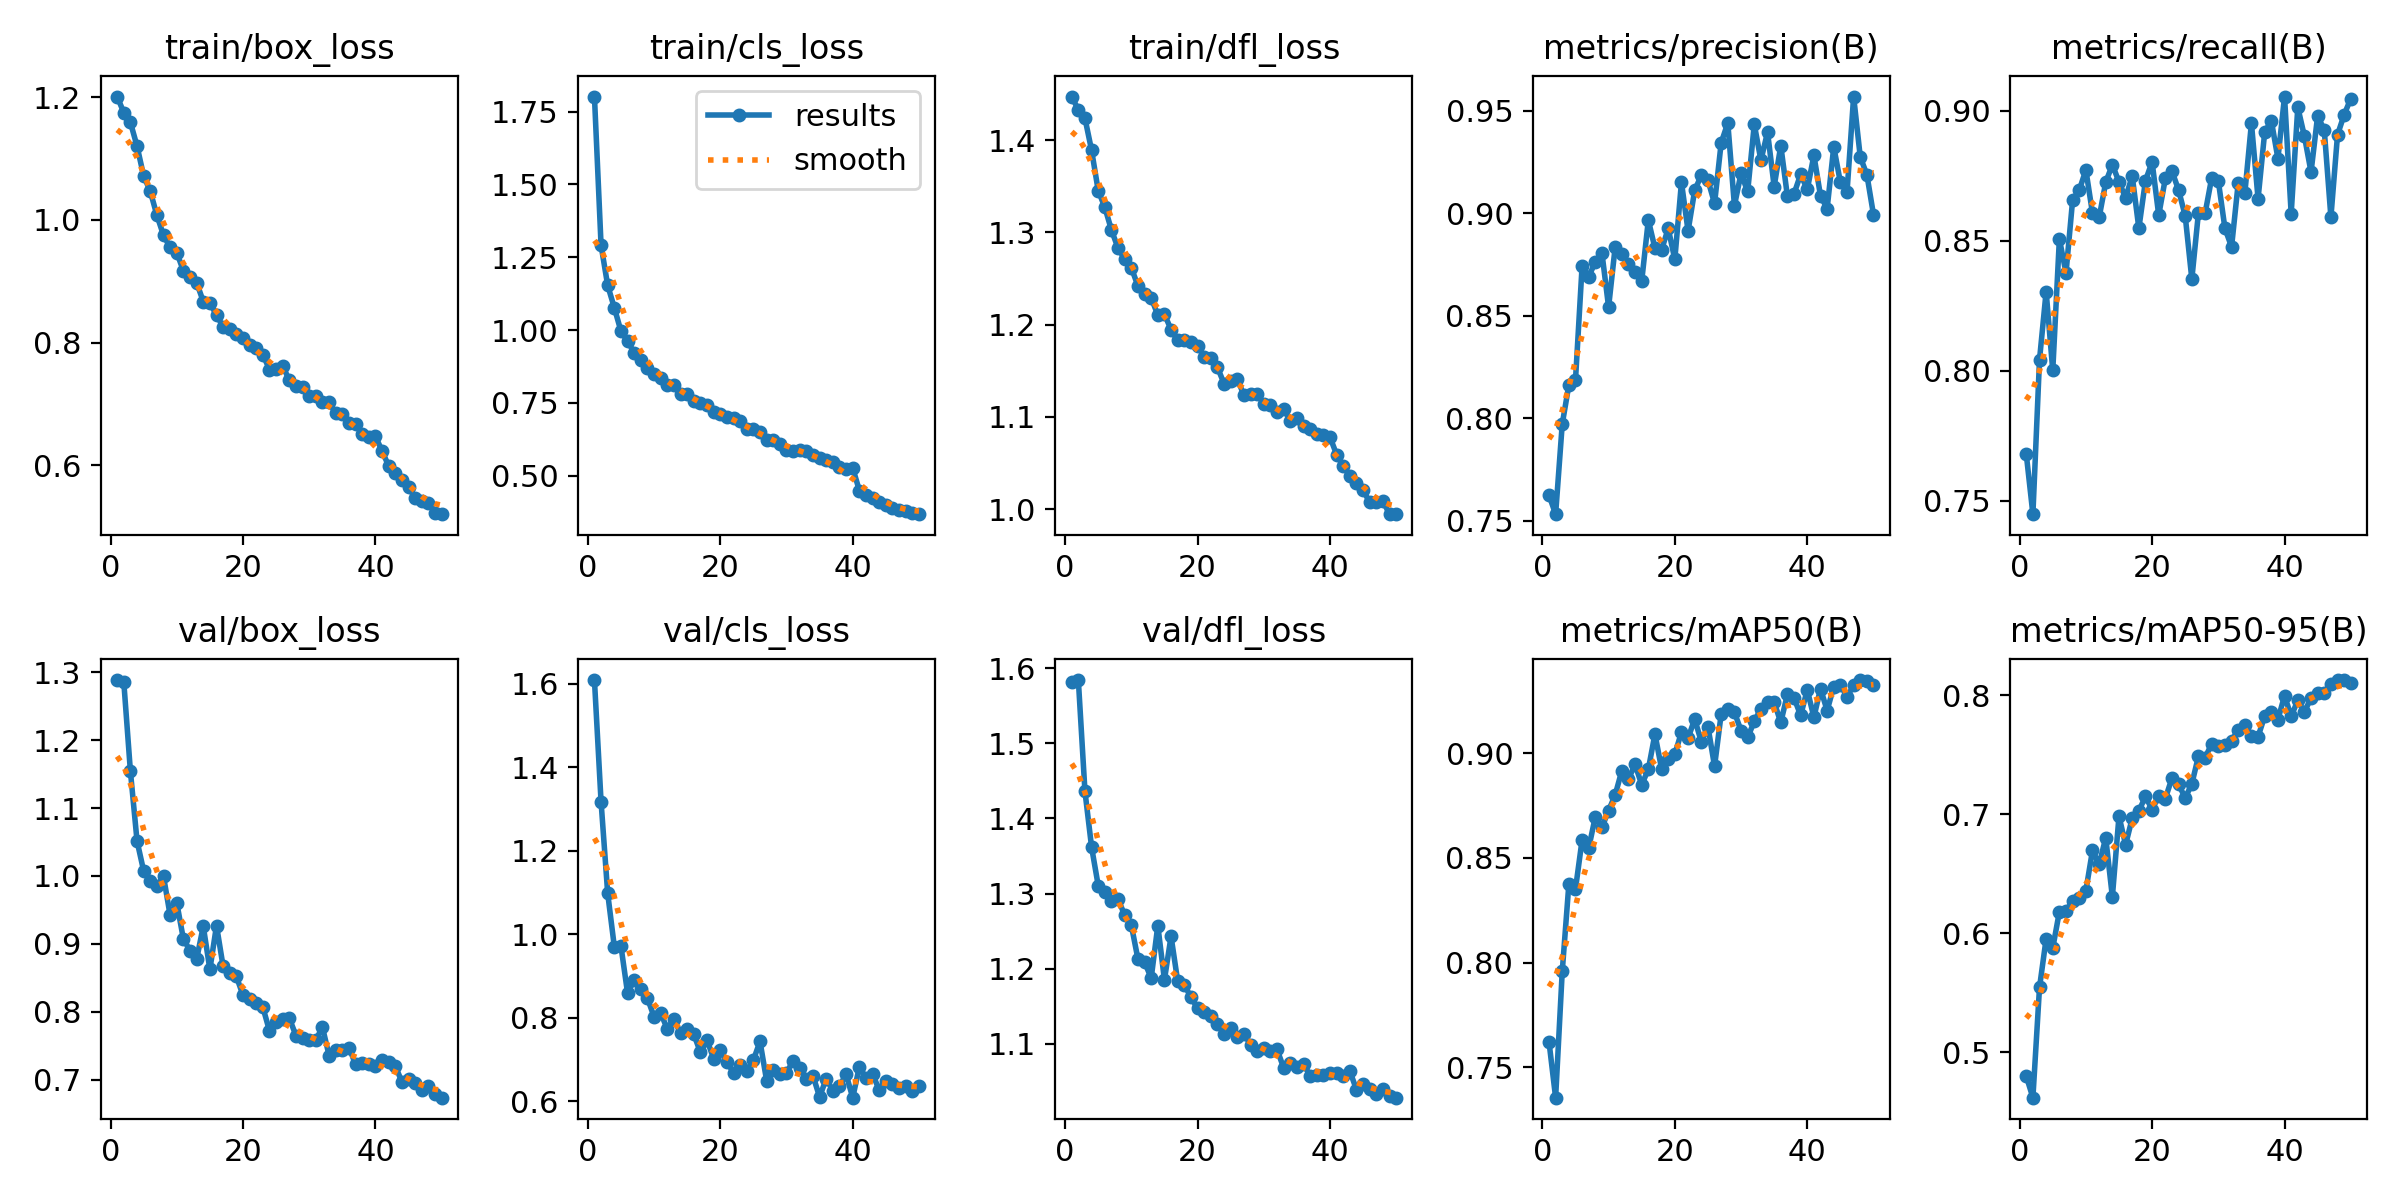

The table this chart was drawn from, first rows:
epoch, time, train/box_loss, train/cls_loss, train/dfl_loss, metrics/precision(B), metrics/recall(B), metrics/mAP50(B), metrics/mAP50-95(B), val/box_loss, val/cls_loss, val/dfl_loss, lr/pg0, lr/pg1, lr/pg2
1, 493.1, 1.201, 1.801, 1.447, 0.7624, 0.768, 0.7622, 0.4798, 1.289, 1.609, 1.581, 0.0004755, 0.0004755, 0.0004755
2, 800, 1.175, 1.291, 1.433, 0.7532, 0.7449, 0.7355, 0.4617, 1.286, 1.317, 1.584, 0.000933, 0.000933, 0.000933
3, 1048, 1.159, 1.153, 1.424, 0.7971, 0.8043, 0.7958, 0.5544, 1.154, 1.098, 1.436, 0.001372, 0.001372, 0.001372
4, 1287, 1.12, 1.077, 1.389, 0.8162, 0.8304, 0.8375, 0.5955, 1.052, 0.9707, 1.362, 0.001344, 0.001344, 0.001344
5, 1510, 1.072, 0.9967, 1.345, 0.8185, 0.8002, 0.8351, 0.5876, 1.007, 0.9725, 1.311, 0.001316, 0.001316, 0.001316
6, 1738, 1.047, 0.962, 1.327, 0.8742, 0.8507, 0.8586, 0.6182, 0.992, 0.8594, 1.302, 0.001288, 0.001288, 0.001288
7, 1991, 1.007, 0.9227, 1.302, 0.8691, 0.8376, 0.8547, 0.619, 0.9855, 0.8901, 1.29, 0.001259, 0.001259, 0.001259
8, 2240, 0.9748, 0.8985, 1.283, 0.8762, 0.8656, 0.8697, 0.6272, 0.9993, 0.8685, 1.293, 0.001231, 0.001231, 0.001231
9, 2490, 0.9552, 0.8716, 1.271, 0.8804, 0.8694, 0.8646, 0.6301, 0.942, 0.8472, 1.271, 0.001203, 0.001203, 0.001203
10, 2741, 0.9468, 0.85, 1.262, 0.8542, 0.8772, 0.8725, 0.6358, 0.9605, 0.8029, 1.258, 0.001174, 0.001174, 0.001174
11, 2983, 0.9169, 0.836, 1.242, 0.8837, 0.8605, 0.8801, 0.6697, 0.9071, 0.8115, 1.213, 0.001146, 0.001146, 0.001146
12, 3232, 0.9076, 0.8131, 1.233, 0.8802, 0.8589, 0.8916, 0.658, 0.8901, 0.7739, 1.209, 0.001118, 0.001118, 0.001118
13, 3478, 0.8978, 0.813, 1.229, 0.8751, 0.8724, 0.8876, 0.6803, 0.8774, 0.7973, 1.187, 0.001089, 0.001089, 0.001089
14, 3719, 0.867, 0.7799, 1.21, 0.8713, 0.8792, 0.8945, 0.6307, 0.9259, 0.7633, 1.257, 0.001061, 0.001061, 0.001061
15, 3977, 0.8647, 0.7804, 1.211, 0.8668, 0.8726, 0.8849, 0.6985, 0.8624, 0.7743, 1.185, 0.001033, 0.001033, 0.001033
16, 4291, 0.8448, 0.758, 1.195, 0.8966, 0.8665, 0.8922, 0.6745, 0.927, 0.7612, 1.243, 0.001005, 0.001005, 0.001005
17, 4543, 0.8259, 0.7492, 1.183, 0.8829, 0.8748, 0.9091, 0.6968, 0.8666, 0.7174, 1.184, 0.0009763, 0.0009763, 0.0009763
18, 4783, 0.8226, 0.7417, 1.184, 0.882, 0.8548, 0.8924, 0.7029, 0.8564, 0.7466, 1.178, 0.000948, 0.000948, 0.000948
19, 5087, 0.8143, 0.7192, 1.181, 0.8925, 0.873, 0.8972, 0.715, 0.852, 0.7027, 1.162, 0.0009197, 0.0009197, 0.0009197
20, 5361, 0.8077, 0.7133, 1.177, 0.8775, 0.8803, 0.8994, 0.704, 0.8244, 0.7222, 1.147, 0.0008914, 0.0008914, 0.0008914
21, 5615, 0.7969, 0.7019, 1.165, 0.915, 0.8598, 0.9099, 0.7152, 0.8189, 0.694, 1.142, 0.0008631, 0.0008631, 0.0008631
22, 5878, 0.7918, 0.6997, 1.164, 0.8913, 0.8739, 0.9071, 0.7133, 0.8125, 0.6693, 1.137, 0.0008348, 0.0008348, 0.0008348
23, 6140, 0.7805, 0.6891, 1.154, 0.9111, 0.8767, 0.9162, 0.7305, 0.8066, 0.6867, 1.126, 0.0008065, 0.0008065, 0.0008065
24, 6399, 0.7562, 0.6603, 1.136, 0.9185, 0.8694, 0.9054, 0.7253, 0.7718, 0.6736, 1.113, 0.0007782, 0.0007782, 0.0007782
25, 6665, 0.7566, 0.6593, 1.139, 0.9161, 0.8595, 0.9126, 0.7138, 0.7849, 0.6989, 1.121, 0.0007499, 0.0007499, 0.0007499
26, 6919, 0.7622, 0.6488, 1.141, 0.9047, 0.8353, 0.8937, 0.7256, 0.7893, 0.7439, 1.109, 0.0007216, 0.0007216, 0.0007216
27, 7176, 0.7384, 0.6222, 1.123, 0.9343, 0.8607, 0.9186, 0.7489, 0.7904, 0.6496, 1.114, 0.0006934, 0.0006934, 0.0006934
28, 7444, 0.7297, 0.6246, 1.125, 0.944, 0.8605, 0.9211, 0.7477, 0.7648, 0.6757, 1.099, 0.0006651, 0.0006651, 0.0006651
29, 7766, 0.7273, 0.6108, 1.125, 0.9037, 0.8741, 0.9194, 0.7592, 0.7619, 0.6666, 1.09, 0.0006368, 0.0006368, 0.0006368
30, 8080, 0.7127, 0.5897, 1.114, 0.9194, 0.8729, 0.9107, 0.7574, 0.758, 0.6682, 1.095, 0.0006085, 0.0006085, 0.0006085
31, 8376, 0.7135, 0.5868, 1.112, 0.9106, 0.8547, 0.9074, 0.758, 0.7588, 0.6977, 1.09, 0.0005802, 0.0005802, 0.0005802
32, 8656, 0.7041, 0.5895, 1.106, 0.9433, 0.8476, 0.9151, 0.7621, 0.777, 0.6798, 1.093, 0.0005519, 0.0005519, 0.0005519
33, 8947, 0.703, 0.5844, 1.109, 0.9258, 0.872, 0.9212, 0.7709, 0.7355, 0.6536, 1.068, 0.0005236, 0.0005236, 0.0005236
34, 9212, 0.6847, 0.5722, 1.096, 0.9395, 0.8681, 0.9245, 0.7748, 0.743, 0.6613, 1.075, 0.0004953, 0.0004953, 0.0004953
35, 9483, 0.6831, 0.5624, 1.099, 0.913, 0.8951, 0.9243, 0.7659, 0.7432, 0.6107, 1.069, 0.000467, 0.000467, 0.000467
36, 9765, 0.6694, 0.5542, 1.09, 0.9329, 0.8661, 0.9146, 0.7653, 0.7473, 0.6547, 1.073, 0.0004387, 0.0004387, 0.0004387
37, 10056, 0.668, 0.5465, 1.087, 0.9083, 0.8916, 0.928, 0.7826, 0.7226, 0.6261, 1.058, 0.0004104, 0.0004104, 0.0004104
38, 10320, 0.6514, 0.5296, 1.081, 0.9094, 0.8962, 0.9263, 0.7858, 0.7249, 0.6364, 1.059, 0.0003821, 0.0003821, 0.0003821
39, 10588, 0.647, 0.5245, 1.08, 0.9189, 0.8815, 0.918, 0.7797, 0.7236, 0.6649, 1.058, 0.0003538, 0.0003538, 0.0003538
40, 10855, 0.6473, 0.527, 1.078, 0.9115, 0.9054, 0.9302, 0.7997, 0.7193, 0.609, 1.062, 0.0003255, 0.0003255, 0.0003255
41, 11109, 0.6237, 0.4497, 1.059, 0.9282, 0.8603, 0.9171, 0.7824, 0.7284, 0.683, 1.062, 0.0002972, 0.0002972, 0.0002972
42, 11435, 0.5988, 0.4332, 1.046, 0.9084, 0.9012, 0.9308, 0.7958, 0.7254, 0.6561, 1.058, 0.0002689, 0.0002689, 0.0002689
43, 11708, 0.5873, 0.4241, 1.036, 0.9022, 0.8901, 0.9203, 0.786, 0.7198, 0.6661, 1.064, 0.0002406, 0.0002406, 0.0002406
44, 11964, 0.576, 0.4117, 1.028, 0.9324, 0.8764, 0.9317, 0.7981, 0.6967, 0.6269, 1.039, 0.0002123, 0.0002123, 0.0002123
45, 12215, 0.564, 0.4016, 1.02, 0.915, 0.898, 0.9326, 0.8018, 0.7012, 0.6481, 1.047, 0.0001841, 0.0001841, 0.0001841
46, 12514, 0.5474, 0.3905, 1.007, 0.9101, 0.8924, 0.9269, 0.8024, 0.6947, 0.6421, 1.04, 0.0001558, 0.0001558, 0.0001558
47, 12802, 0.5424, 0.3817, 1.008, 0.9569, 0.859, 0.9322, 0.8096, 0.6849, 0.6313, 1.033, 0.0001275, 0.0001275, 0.0001275
48, 13046, 0.5395, 0.3784, 1.008, 0.9274, 0.8907, 0.9348, 0.8129, 0.6909, 0.637, 1.04, 9.91726e-05, 9.91726e-05, 9.91726e-05
49, 13290, 0.5224, 0.3717, 0.9945, 0.9187, 0.8984, 0.9346, 0.8129, 0.6784, 0.626, 1.03, 7.08784e-05, 7.08784e-05, 7.08784e-05
50, 13544, 0.5206, 0.3685, 0.995, 0.8992, 0.9046, 0.9325, 0.8107, 0.6734, 0.6381, 1.028, 4.25842e-05, 4.25842e-05, 4.25842e-05
